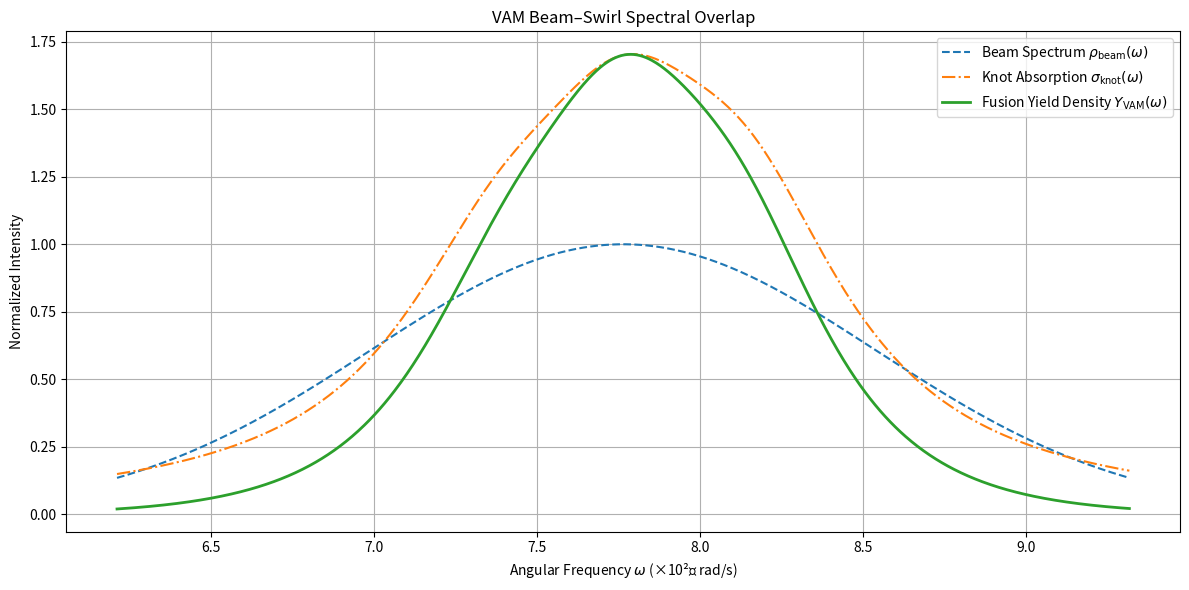

Recreate this plot in Python. (Note: this script raises an exception after producing the figure.)
import numpy as np
import matplotlib.pyplot as plt

# Constants
C_e = 1093845.63  # Vortex angular velocity in m/s
r_c = 1.40897e-15  # Vortex core radius in meters

# Beam parameters
omega_0 = C_e / r_c  # Central angular frequency of the beam
delta_omega = 0.1 * omega_0  # Beam spectral width

# Frequency range
omega = np.linspace(0.8 * omega_0, 1.2 * omega_0, 1000)

# Beam spectral density (Gaussian)
rho_beam = np.exp(-((omega - omega_0)**2) / (2 * delta_omega**2))

# Knot resonance parameters for 3 knot species (e.g., trefoil, figure-8, double-ring)
omega_n = [omega_0, 1.05 * omega_0, 0.95 * omega_0]
Gamma_n = [0.05 * omega_0] * 3
B_n = [1.0, 0.8, 0.6]  # Arbitrary coupling strengths

# Knot absorption spectrum
sigma_knot = np.zeros_like(omega)
for B, w_n, G in zip(B_n, omega_n, Gamma_n):
    sigma_knot += B * (G**2) / ((omega - w_n)**2 + G**2)

# Fusion yield integrand
fusion_yield_density = rho_beam * sigma_knot

# Plotting
plt.figure(figsize=(12, 6))
plt.plot(omega / 1e20, rho_beam, label='Beam Spectrum $\\rho_{\\mathrm{beam}}(\\omega)$', linestyle='--')
plt.plot(omega / 1e20, sigma_knot, label='Knot Absorption $\\sigma_{\\mathrm{knot}}(\\omega)$', linestyle='-.')
plt.plot(omega / 1e20, fusion_yield_density, label='Fusion Yield Density $Y_{\\mathrm{VAM}}(\\omega)$', linewidth=2)
plt.xlabel("Angular Frequency $\\omega$ (×10²⁰ rad/s)")
plt.ylabel("Normalized Intensity")
plt.title("VAM Beam–Swirl Spectral Overlap")
plt.grid(True)
plt.legend()
plt.tight_layout()
# ✅ Get the script filename dynamically and save as pdf
import os
script_name = os.path.splitext(os.path.basename(__file__))[0]
filename = f"{script_name}.pdf"
plt.savefig(filename, format="pdf", bbox_inches="tight")
filename = f"{script_name}.png"
plt.savefig(filename, dpi=150)  # Save image with high resolution
plt.tight_layout()
plt.show()